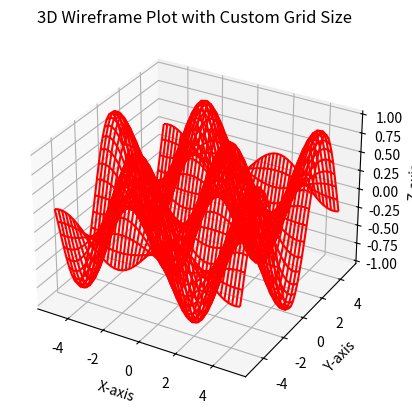

Python code for this plot:
import numpy as np
import matplotlib.pyplot as plt
from mpl_toolkits.mplot3d import Axes3D

# Create data with a custom grid size
x = np.linspace(-5, 5, 50)
y = np.linspace(-5, 5, 50)
X, Y = np.meshgrid(x, y)
Z3 = np.sin(X) * np.cos(Y)

# Create wireframe plot
fig = plt.figure()
ax = fig.add_subplot(111, projection='3d')
ax.plot_wireframe(X, Y, Z3, color='red')

# Titles and labels
ax.set_title('3D Wireframe Plot with Custom Grid Size')
ax.set_xlabel('X-axis')
ax.set_ylabel('Y-axis')
ax.set_zlabel('Z-axis')

plt.savefig('custom_grid_wireframe.png')  # Save the figure
plt.show()
